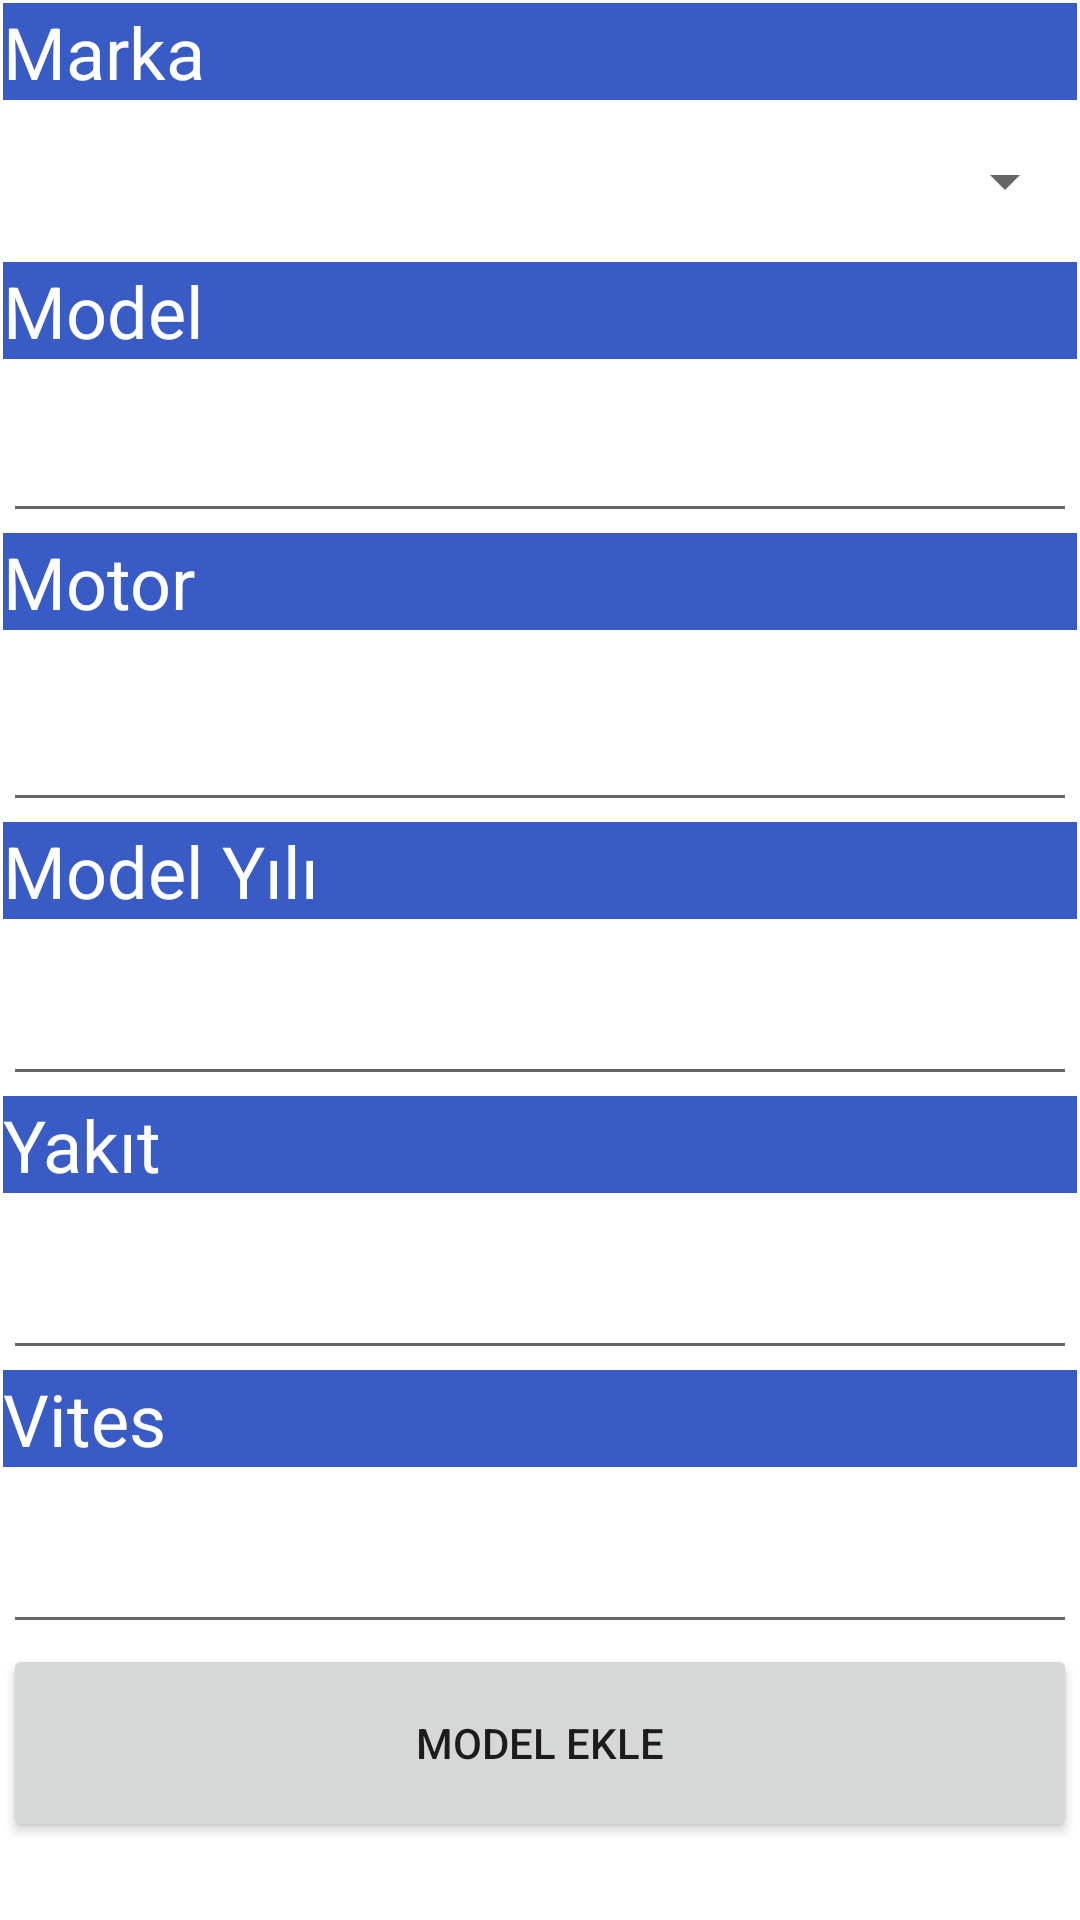

Here is an Android app screen rendered from its layout file. Give the layout XML and the strings, colors and styles it references.
<!-- AndroidManifest.xml: application theme Theme.Expendablerecycler -->
<!-- res/layout/activity_model_ekle.xml -->
<?xml version="1.0" encoding="utf-8"?>
<androidx.constraintlayout.widget.ConstraintLayout xmlns:android="http://schemas.android.com/apk/res/android"
    xmlns:app="http://schemas.android.com/apk/res-auto"
    xmlns:tools="http://schemas.android.com/tools"
    android:layout_width="match_parent"
    android:layout_height="match_parent"
    tools:context=".ModelEkle">

    <ScrollView
        android:layout_width="match_parent"
        android:layout_height="wrap_content">
    <LinearLayout
        android:id="@+id/linearLayout"
        android:layout_width="match_parent"
        android:layout_height="wrap_content"
        android:layout_marginStart="1dp"
        android:layout_marginTop="1dp"
        android:layout_marginEnd="1dp"
        android:layout_marginBottom="1dp"
        android:orientation="vertical"
        app:layout_constraintBottom_toBottomOf="parent"
        app:layout_constraintEnd_toEndOf="parent"
        app:layout_constraintHorizontal_bias="0.0"
        app:layout_constraintStart_toStartOf="parent"
        app:layout_constraintTop_toTopOf="parent"
        app:layout_constraintVertical_bias="0.0">


        <TextView
            android:background="#DF1D44BD"
            android:textColor="@color/white"
            android:id="@+id/textView6"
            android:layout_width="match_parent"
            android:layout_height="wrap_content"
            android:text="Marka"
            android:textSize="24sp"
            tools:layout_editor_absoluteX="16dp"
            tools:layout_editor_absoluteY="33dp" />

        <Spinner
            android:id="@+id/spinner2"
            android:layout_width="match_parent"
            android:layout_height="54dp"
            tools:layout_editor_absoluteX="16dp"
            tools:layout_editor_absoluteY="63dp"

            />

        <TextView
            android:background="#DF1D44BD"
            android:textColor="@color/white"
            android:id="@+id/textView5"
            android:layout_width="match_parent"
            android:layout_height="wrap_content"
            android:text="Model"
            android:textSize="24sp"
            tools:layout_editor_absoluteX="16dp"
            tools:layout_editor_absoluteY="33dp" />

        <EditText
            android:id="@+id/editTextModelName"
            android:textColor="#DF1D44BD"
            android:layout_width="match_parent"
            android:layout_height="58dp"
            android:ems="10"
            android:inputType="textPersonName" />

        <TextView
            android:background="#DF1D44BD"
            android:textColor="@color/white"
            android:id="@+id/textView8"
            android:layout_width="match_parent"
            android:layout_height="wrap_content"
            android:text="Motor"
            android:textSize="24sp"
            tools:layout_editor_absoluteX="16dp"
            tools:layout_editor_absoluteY="33dp" />

        <EditText
            android:id="@+id/editTextPower"
            android:textColor="#DF1D44BD"
            android:layout_width="match_parent"
            android:layout_height="64dp"
            android:ems="10" />

        <TextView
            android:background="#DF1D44BD"
            android:textColor="@color/white"
            android:id="@+id/textView9"
            android:layout_width="match_parent"
            android:layout_height="wrap_content"
            android:text="Model Yılı"
            android:textSize="24sp"
            tools:layout_editor_absoluteX="16dp"
            tools:layout_editor_absoluteY="33dp" />

        <EditText
            android:textColor="#DF1D44BD"
            android:id="@+id/editTextModelYear"
            android:layout_width="match_parent"
            android:layout_height="59dp"
            android:ems="10"/>

        <TextView
            android:background="#DF1D44BD"
            android:textColor="@color/white"
            android:id="@+id/textView10"
            android:layout_width="match_parent"
            android:layout_height="wrap_content"
            android:text="Yakıt"
            android:textSize="24sp"
            tools:layout_editor_absoluteX="16dp"
            tools:layout_editor_absoluteY="33dp" />

        <EditText
            android:textColor="#DF1D44BD"
            android:id="@+id/editTextYakıt"
            android:layout_width="match_parent"
            android:layout_height="59dp"
            android:ems="10" />

        <TextView
            android:background="#DF1D44BD"
            android:textColor="@color/white"
            android:id="@+id/textView11"
            android:layout_width="match_parent"
            android:layout_height="wrap_content"
            android:text="Vites"
            android:textSize="24sp"
            tools:layout_editor_absoluteX="16dp"
            tools:layout_editor_absoluteY="33dp" />

        <EditText
            android:textColor="#DF1D44BD"
            android:id="@+id/editTextVites"
            android:layout_width="match_parent"
            android:layout_height="59dp"
            android:ems="10"/>

            <Button
                android:id="@+id/addModel"
                android:layout_width="match_parent"
                android:layout_height="66dp"
                android:onClick="addModelClick"
                android:text="MODEL EKLE" />


    </LinearLayout>
    </ScrollView>
</androidx.constraintlayout.widget.ConstraintLayout>
<!-- resources referenced by this layout -->
<resources>
  <style name="Theme.Expendablerecycler" parent="Theme.MaterialComponents.DayNight.DarkActionBar">
          
          <item name="colorPrimary">@color/purple_500</item>
          <item name="colorPrimaryVariant">@color/purple_700</item>
          <item name="colorOnPrimary">@color/white</item>
          
          <item name="colorSecondary">@color/teal_200</item>
          <item name="colorSecondaryVariant">@color/teal_700</item>
          <item name="colorOnSecondary">@color/black</item>
          
          <item name="android:statusBarColor" tools:targetApi="l">?attr/colorPrimaryVariant</item>
          
      </style>
  <!-- not gathered from this repository: default colours our renderer supplied (Android Studio template values) -->
  <color name="purple_500">#FF6200EE</color>
  <color name="purple_700">#FF3700B3</color>
  <color name="teal_200">#FF03DAC5</color>
  <color name="teal_700">#FF018786</color>
  <color name="black">#FF000000</color>
  <color name="white">#FFFFFFFF</color>
</resources>
